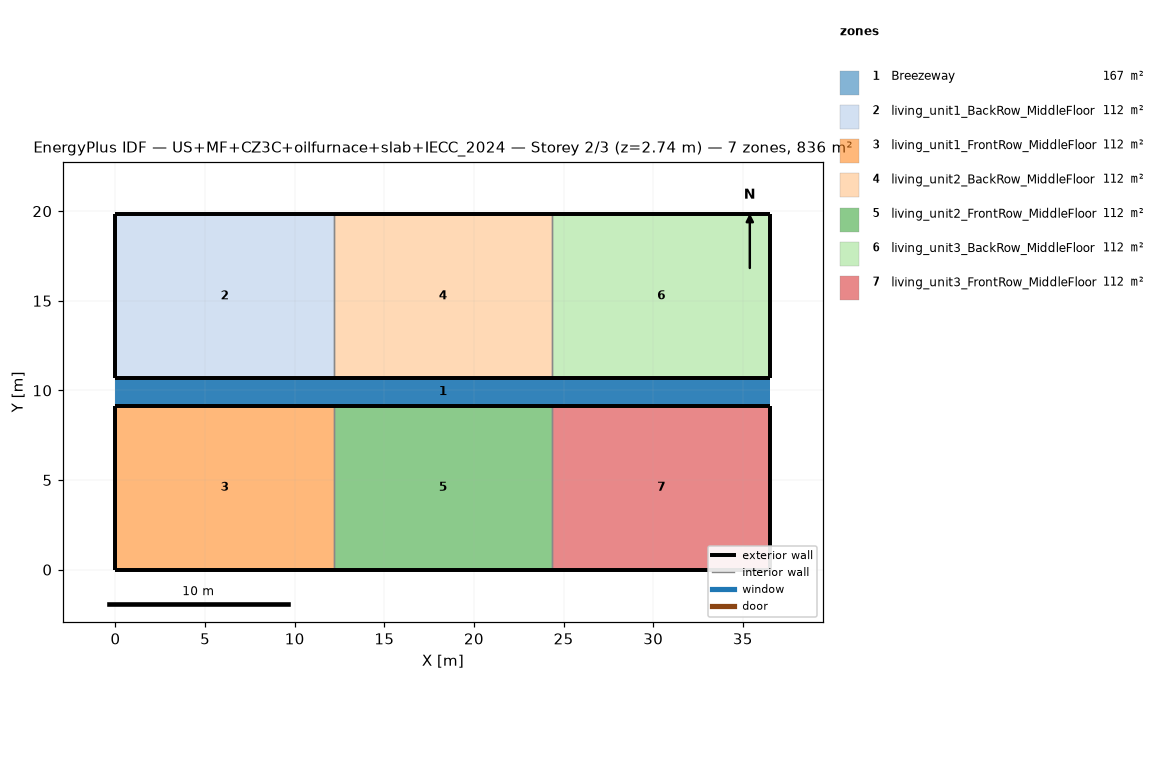
=== STOREY PLAN SPEC (per zone: floor XY polygon, exterior-wall plan segments, windows/doors) ===
zone 1: Breezeway  (167.0 m²)
  floor: (36.54, 9.16) (0.00, 9.16) (0.00, 10.68) (36.54, 10.68)
  floor: (36.54, 9.16) (0.00, 9.16) (0.00, 10.68) (36.54, 10.68)
  floor: (36.54, 9.16) (0.00, 9.16) (0.00, 10.68) (36.54, 10.68)
zone 2: living_unit1_BackRow_MiddleFloor  (111.5 m²)
  floor: (12.18, 10.68) (0.00, 10.68) (0.00, 19.84) (12.18, 19.84)
  exterior wall: (0.00, 10.68) – (12.18, 10.68)  [12.2 m]
  exterior wall: (12.18, 19.84) – (0.00, 19.84)  [12.2 m]
  exterior wall: (0.00, 19.84) – (0.00, 10.68)  [9.2 m]
  interior walls: 1
zone 3: living_unit1_FrontRow_MiddleFloor  (111.5 m²)
  floor: (12.18, 0.00) (0.00, 0.00) (0.00, 9.16) (12.18, 9.16)
  exterior wall: (0.00, 0.00) – (12.18, 0.00)  [12.2 m]
  exterior wall: (12.18, 9.16) – (0.00, 9.16)  [12.2 m]
  exterior wall: (0.00, 9.16) – (0.00, 0.00)  [9.2 m]
  interior walls: 1
zone 4: living_unit2_BackRow_MiddleFloor  (111.5 m²)
  floor: (24.36, 10.68) (12.18, 10.68) (12.18, 19.84) (24.36, 19.84)
  exterior wall: (12.18, 10.68) – (24.36, 10.68)  [12.2 m]
  exterior wall: (24.36, 19.84) – (12.18, 19.84)  [12.2 m]
  interior walls: 2
zone 5: living_unit2_FrontRow_MiddleFloor  (111.5 m²)
  floor: (24.36, 0.00) (12.18, 0.00) (12.18, 9.16) (24.36, 9.16)
  exterior wall: (12.18, 0.00) – (24.36, 0.00)  [12.2 m]
  exterior wall: (24.36, 9.16) – (12.18, 9.16)  [12.2 m]
  interior walls: 2
zone 6: living_unit3_BackRow_MiddleFloor  (111.5 m²)
  floor: (36.54, 10.68) (24.36, 10.68) (24.36, 19.84) (36.54, 19.84)
  exterior wall: (24.36, 10.68) – (36.54, 10.68)  [12.2 m]
  exterior wall: (36.54, 10.68) – (36.54, 19.84)  [9.2 m]
  exterior wall: (36.54, 19.84) – (24.36, 19.84)  [12.2 m]
  interior walls: 1
zone 7: living_unit3_FrontRow_MiddleFloor  (111.5 m²)
  floor: (36.54, 0.00) (24.36, 0.00) (24.36, 9.16) (36.54, 9.16)
  exterior wall: (24.36, 0.00) – (36.54, 0.00)  [12.2 m]
  exterior wall: (36.54, 0.00) – (36.54, 9.16)  [9.2 m]
  exterior wall: (36.54, 9.16) – (24.36, 9.16)  [12.2 m]
  interior walls: 1

=== DERIVED (storey summary) ===
Building: US+MF+CZ3C+oilfurnace+slab+IECC_2024
Storey: 2 of 3  (floor level z = 2.74 m)
Storey gross floor area: 836.2 m²
Zones on this storey: 7
  - Breezeway: floor 167.0 m²
  - living_unit1_BackRow_MiddleFloor: floor 111.5 m²; exterior wall 33.5 m (86.9 m²); WWR 0.0%
  - living_unit1_FrontRow_MiddleFloor: floor 111.5 m²; exterior wall 33.5 m (86.9 m²); WWR 0.0%
  - living_unit2_BackRow_MiddleFloor: floor 111.5 m²; exterior wall 24.4 m (63.1 m²); WWR 0.0%
  - living_unit2_FrontRow_MiddleFloor: floor 111.5 m²; exterior wall 24.4 m (63.1 m²); WWR 0.0%
  - living_unit3_BackRow_MiddleFloor: floor 111.5 m²; exterior wall 33.5 m (86.9 m²); WWR 0.0%
  - living_unit3_FrontRow_MiddleFloor: floor 111.5 m²; exterior wall 33.5 m (86.9 m²); WWR 0.0%
Zone adjacency (shared interzone walls):
  - living_unit1_BackRow_MiddleFloor ↔ living_unit2_BackRow_MiddleFloor
  - living_unit1_FrontRow_MiddleFloor ↔ living_unit2_FrontRow_MiddleFloor
  - living_unit2_BackRow_MiddleFloor ↔ living_unit3_BackRow_MiddleFloor
  - living_unit2_FrontRow_MiddleFloor ↔ living_unit3_FrontRow_MiddleFloor